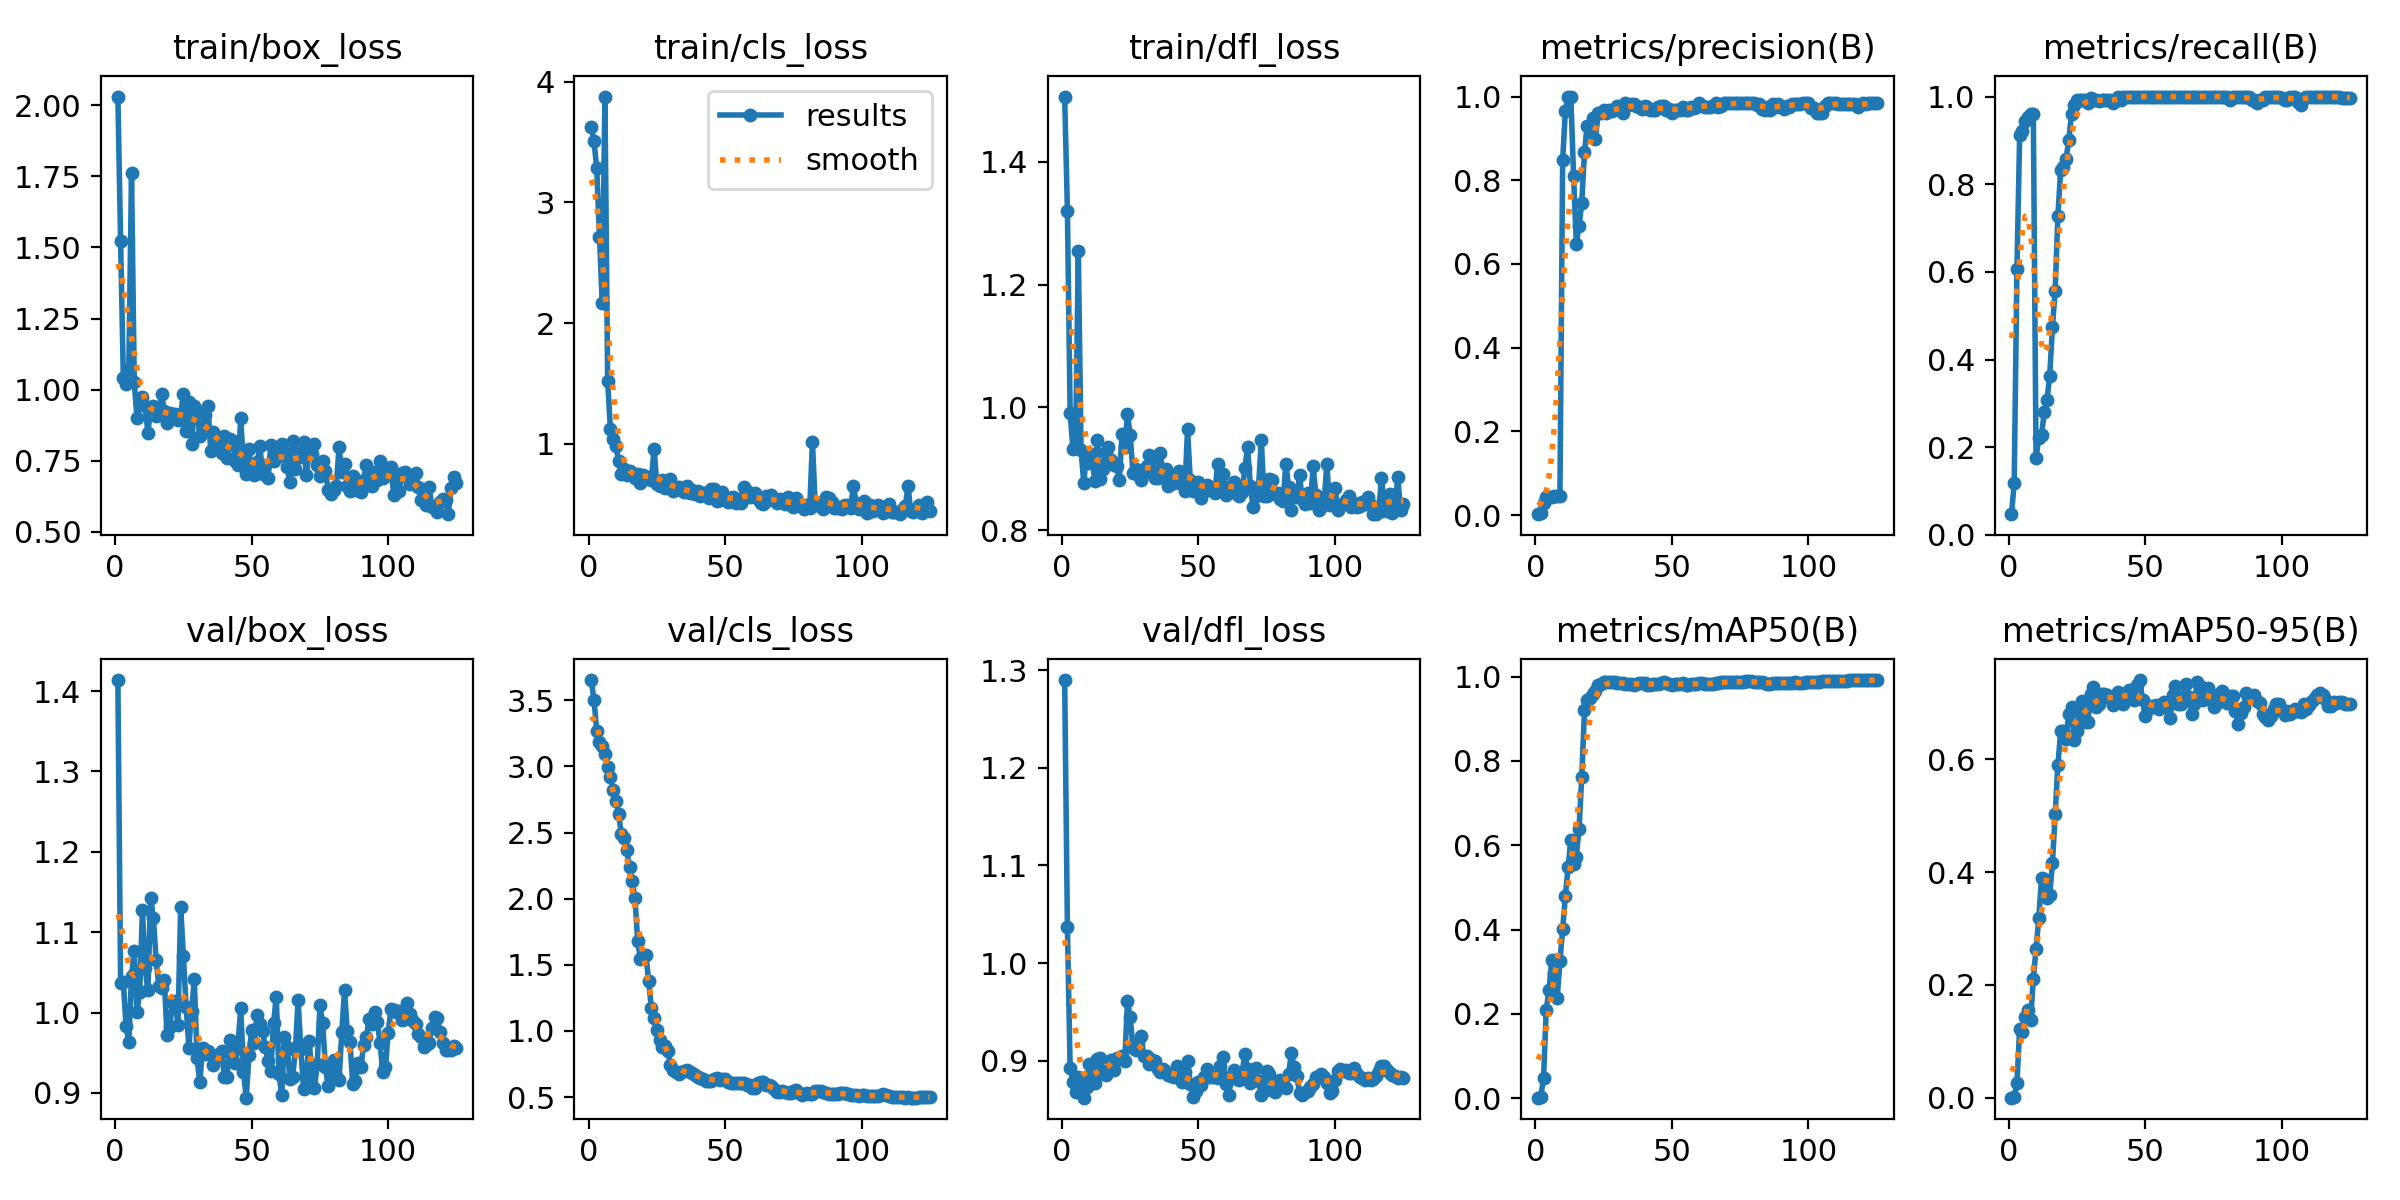

The file beside this chart, header and first rows:
epoch, time, train/box_loss, train/cls_loss, train/dfl_loss, metrics/precision(B), metrics/recall(B), metrics/mAP50(B), metrics/mAP50-95(B), val/box_loss, val/cls_loss, val/dfl_loss, lr/pg0, lr/pg1, lr/pg2
1, 2.92, 2.03, 3.627, 1.507, 0.00222, 0.04724, 0.00117, 0.0005, 1.414, 3.654, 1.29, 6e-05, 6e-05, 6e-05
2, 4.444, 1.521, 3.505, 1.321, 0.00556, 0.1181, 0.00317, 0.00176, 1.037, 3.503, 1.037, 0.0001389, 0.0001389, 0.0001389
3, 5.968, 1.04, 3.282, 0.9911, 0.02852, 0.6063, 0.04761, 0.02657, 1.038, 3.267, 0.8922, 0.0002165, 0.0002165, 0.0002165
4, 7.437, 1.018, 2.717, 0.9327, 0.04296, 0.9134, 0.2097, 0.1222, 0.983, 3.189, 0.8788, 0.0002929, 0.0002929, 0.0002929
5, 8.812, 1.072, 2.171, 0.9391, 0.04333, 0.9213, 0.2565, 0.1161, 0.9628, 3.153, 0.8682, 0.000368, 0.000368, 0.000368
6, 10.21, 1.761, 3.876, 1.254, 0.04444, 0.9449, 0.3278, 0.1442, 1.046, 3.098, 0.8829, 0.0004418, 0.0004418, 0.0004418
7, 11.64, 1.025, 1.524, 0.93, 0.04481, 0.9528, 0.2979, 0.1555, 1.076, 2.999, 0.8784, 0.0005143, 0.0005143, 0.0005143
8, 13.08, 0.9008, 1.121, 0.8766, 0.04519, 0.9606, 0.2379, 0.1389, 1, 2.923, 0.8622, 0.0005856, 0.0005856, 0.0005856
9, 14.46, 0.9488, 1.042, 0.9259, 0.04519, 0.9606, 0.3242, 0.2107, 1.026, 2.822, 0.8735, 0.0006556, 0.0006556, 0.0006556
10, 15.85, 0.9757, 0.9857, 0.9091, 0.8479, 0.1756, 0.4009, 0.2636, 1.128, 2.736, 0.8966, 0.0007244, 0.0007244, 0.0007244
11, 17.23, 0.9437, 0.8605, 0.9241, 0.9657, 0.2221, 0.4806, 0.3184, 1.055, 2.643, 0.8775, 0.0007919, 0.0007919, 0.0007919
12, 18.62, 0.8474, 0.752, 0.8794, 1, 0.2274, 0.5481, 0.3896, 1.028, 2.493, 0.8777, 0.0008581, 0.0008581, 0.0008581
13, 20.01, 0.9369, 0.7914, 0.9473, 1, 0.2796, 0.6133, 0.3885, 1.143, 2.459, 0.9015, 0.0009231, 0.0009231, 0.0009231
14, 21.39, 0.9437, 0.7452, 0.8829, 0.8112, 0.3071, 0.5556, 0.3541, 1.118, 2.372, 0.9024, 0.0009867, 0.0009867, 0.0009867
15, 22.82, 0.9061, 0.7777, 0.8987, 0.6485, 0.3631, 0.5731, 0.3588, 1.065, 2.237, 0.8871, 0.001049, 0.001049, 0.001049
16, 24.2, 0.91, 0.7433, 0.9278, 0.6902, 0.4736, 0.6385, 0.4154, 1.033, 2.133, 0.8854, 0.00111, 0.00111, 0.00111
17, 25.57, 0.9831, 0.7175, 0.9347, 0.7468, 0.5575, 0.7628, 0.5027, 1.031, 2.004, 0.8905, 0.00117, 0.00117, 0.00117
18, 27.05, 0.9262, 0.7484, 0.9139, 0.8684, 0.7274, 0.9202, 0.5896, 1.04, 1.679, 0.9013, 0.001229, 0.001229, 0.001229
19, 28.46, 0.8834, 0.6771, 0.9056, 0.9296, 0.8321, 0.9437, 0.6489, 0.9724, 1.541, 0.8903, 0.001286, 0.001286, 0.001286
20, 29.85, 0.917, 0.7403, 0.9052, 0.9064, 0.8387, 0.9485, 0.6492, 0.9824, 1.56, 0.9028, 0.001342, 0.001342, 0.001342
21, 31.29, 0.9008, 0.7133, 0.8824, 0.9477, 0.8583, 0.9589, 0.6355, 1.013, 1.574, 0.9019, 0.001397, 0.001397, 0.001397
22, 32.68, 0.9148, 0.724, 0.9568, 0.898, 0.9014, 0.9649, 0.6803, 1.014, 1.382, 0.9053, 0.001451, 0.001451, 0.001451
23, 34.2, 0.8926, 0.6975, 0.9355, 0.9607, 0.9613, 0.981, 0.6914, 0.9848, 1.174, 0.8994, 0.001503, 0.001503, 0.001503
24, 35.82, 0.9137, 0.9607, 0.9899, 0.9614, 0.9814, 0.9833, 0.6333, 1.132, 1.096, 0.9612, 0.001554, 0.001554, 0.001554
25, 37.48, 0.9861, 0.6648, 0.9542, 0.9687, 0.9921, 0.9873, 0.6498, 1.07, 1.005, 0.9448, 0.001604, 0.001604, 0.001604
26, 39.03, 0.854, 0.6504, 0.8936, 0.9605, 0.9921, 0.9881, 0.6818, 1.007, 0.9292, 0.913, 0.001604, 0.001604, 0.001604
27, 40.53, 0.9565, 0.6989, 0.8991, 0.9678, 0.9921, 0.9883, 0.7031, 0.9562, 0.8825, 0.9112, 0.001588, 0.001588, 0.001588
28, 41.98, 0.81, 0.6335, 0.8896, 0.9655, 0.9921, 0.988, 0.6661, 1.003, 0.8902, 0.918, 0.001572, 0.001572, 0.001572
29, 43.47, 0.942, 0.6909, 0.8814, 0.9695, 0.9842, 0.9875, 0.6655, 1.041, 0.8505, 0.9251, 0.001556, 0.001556, 0.001556
30, 44.97, 0.9237, 0.7075, 0.8923, 0.9768, 0.9962, 0.986, 0.7154, 0.9431, 0.7402, 0.9047, 0.001541, 0.001541, 0.001541
31, 46.84, 0.8375, 0.6133, 0.9049, 0.9688, 0.9921, 0.984, 0.7271, 0.9131, 0.7088, 0.9049, 0.001525, 0.001525, 0.001525
32, 50.39, 0.8592, 0.6317, 0.9229, 0.9605, 0.9921, 0.9841, 0.692, 0.9556, 0.6897, 0.8971, 0.001509, 0.001509, 0.001509
33, 52.77, 0.9105, 0.6394, 0.9169, 0.9844, 0.991, 0.9832, 0.6974, 0.9488, 0.6778, 0.9003, 0.001493, 0.001493, 0.001493
34, 54.53, 0.9432, 0.622, 0.8847, 0.9799, 0.9921, 0.9827, 0.715, 0.952, 0.6901, 0.8996, 0.001477, 0.001477, 0.001477
35, 57.48, 0.7844, 0.5988, 0.8844, 0.9833, 0.9921, 0.9814, 0.7143, 0.9473, 0.6954, 0.8916, 0.001461, 0.001461, 0.001461
36, 59.08, 0.8518, 0.6475, 0.9263, 0.9819, 0.9921, 0.9812, 0.7138, 0.9347, 0.7033, 0.8889, 0.001446, 0.001446, 0.001446
37, 60.76, 0.8295, 0.5903, 0.8889, 0.9767, 0.9913, 0.9818, 0.7087, 0.9442, 0.6916, 0.8911, 0.00143, 0.00143, 0.00143
38, 63.03, 0.81, 0.6194, 0.9003, 0.9751, 0.9842, 0.984, 0.6955, 0.9489, 0.6839, 0.8888, 0.001414, 0.001414, 0.001414
39, 65.63, 0.776, 0.586, 0.8715, 0.9692, 0.9904, 0.9858, 0.7116, 0.9528, 0.6702, 0.8853, 0.001398, 0.001398, 0.001398
40, 67.89, 0.8367, 0.6058, 0.8853, 0.9769, 0.9981, 0.9839, 0.7185, 0.9199, 0.6511, 0.884, 0.001382, 0.001382, 0.001382
41, 70.06, 0.7579, 0.5668, 0.8763, 0.9757, 0.9921, 0.9801, 0.7084, 0.9199, 0.6441, 0.8836, 0.001366, 0.001366, 0.001366
42, 72.37, 0.8252, 0.5911, 0.8821, 0.968, 1, 0.9802, 0.6982, 0.966, 0.6389, 0.895, 0.001351, 0.001351, 0.001351
43, 74.71, 0.8208, 0.5894, 0.8955, 0.9687, 1, 0.9822, 0.717, 0.9505, 0.6255, 0.8845, 0.001335, 0.001335, 0.001335
44, 77.42, 0.7475, 0.553, 0.8751, 0.9686, 1, 0.9829, 0.7221, 0.9367, 0.6191, 0.8781, 0.001319, 0.001319, 0.001319
45, 80.07, 0.7354, 0.6247, 0.863, 0.9762, 1, 0.9825, 0.7097, 0.9612, 0.6209, 0.8889, 0.001303, 0.001303, 0.001303
46, 82.59, 0.8995, 0.6259, 0.9646, 0.9763, 1, 0.9851, 0.7045, 1.006, 0.6373, 0.8994, 0.001287, 0.001287, 0.001287
47, 85.28, 0.7334, 0.5308, 0.881, 0.9765, 1, 0.9863, 0.7312, 0.9259, 0.6452, 0.8767, 0.001271, 0.001271, 0.001271
48, 87.95, 0.7028, 0.537, 0.8636, 0.9669, 1, 0.9847, 0.7399, 0.8941, 0.6325, 0.8626, 0.001256, 0.001256, 0.001256
49, 90, 0.7895, 0.5982, 0.8758, 0.9694, 0.9992, 0.9825, 0.7054, 0.9473, 0.634, 0.8694, 0.00124, 0.00124, 0.00124
50, 91.68, 0.7104, 0.5625, 0.8777, 0.9608, 1, 0.981, 0.6757, 0.978, 0.6351, 0.8784, 0.001224, 0.001224, 0.001224
51, 93.36, 0.6995, 0.5206, 0.8524, 0.9687, 1, 0.9819, 0.6883, 0.9619, 0.6171, 0.8752, 0.001208, 0.001208, 0.001208
52, 95.14, 0.7446, 0.5479, 0.869, 0.9687, 1, 0.9821, 0.6942, 0.9969, 0.6073, 0.8837, 0.001192, 0.001192, 0.001192
53, 96.91, 0.8006, 0.5617, 0.873, 0.9686, 1, 0.9837, 0.6916, 0.9852, 0.6097, 0.8919, 0.001176, 0.001176, 0.001176
54, 98.68, 0.705, 0.5069, 0.8645, 0.976, 1, 0.9841, 0.6952, 0.9774, 0.6047, 0.8837, 0.00116, 0.00116, 0.00116
55, 100.5, 0.7341, 0.5428, 0.868, 0.9684, 1, 0.981, 0.6884, 0.9566, 0.6072, 0.8837, 0.001145, 0.001145, 0.001145
56, 102.2, 0.6876, 0.5094, 0.8603, 0.9681, 1, 0.9811, 0.6966, 0.9392, 0.6092, 0.8838, 0.001129, 0.001129, 0.001129
57, 104, 0.8049, 0.6431, 0.9074, 0.9756, 1, 0.9821, 0.7001, 0.9273, 0.6078, 0.882, 0.001113, 0.001113, 0.001113
58, 105.8, 0.7475, 0.6079, 0.8684, 0.9734, 1, 0.983, 0.6917, 0.9864, 0.5936, 0.8951, 0.001097, 0.001097, 0.001097
59, 107.5, 0.7855, 0.561, 0.8907, 0.9762, 1, 0.9818, 0.673, 1.02, 0.5886, 0.9038, 0.001081, 0.001081, 0.001081
60, 109.3, 0.7654, 0.572, 0.8576, 0.9845, 0.9993, 0.9843, 0.7128, 0.9237, 0.5671, 0.8763, 0.001065, 0.001065, 0.001065
... 65 more rows
